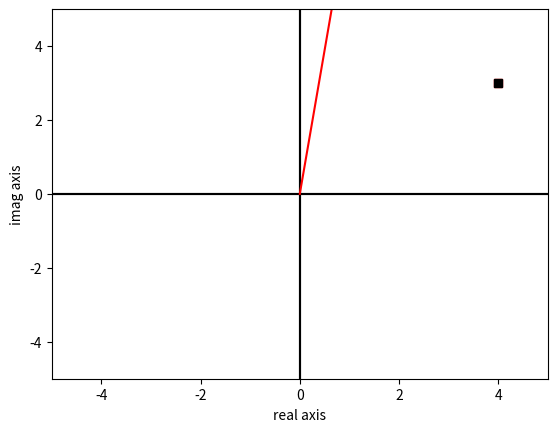

Recreate this plot in Python.
# -*- coding: utf-8 -*-
# Auto-generated from 'signprocMXC_complexNumbers.ipynb' on 2025-08-08T15:22:56
# Source: code cells extracted; markdown preserved as comments.

# In [55]
import numpy as np
import cmath
import math
import matplotlib.pyplot as plt

# %% [markdown]
# 
# --- 
# # VIDEO: From the number line to the complex number plane
# ---

# In [57]
## the imaginary operator

# Python differs from MATLAB here:
1j
cmath.sqrt(-1) # note the cmath module


## creating complex numbers
z = 4 + 3j
z = 4 + 3*1j
z = 4 + 3*cmath.sqrt(-1)
z = complex(4,3)

print('Real part is ' + str(np.real(z)) + ' and imaginary part is ' + str(np.imag(z)) + '.' )

# In [34]
## plotting a complex number

plt.plot( np.real(z),np.imag(z),'rs' )
plt.xlim([-5,5])
plt.ylim([-5,5])
plt.plot([-5,5],[0,0],'k')
plt.plot([0,0],[-5,5],'k')
plt.xlabel('real axis')
plt.ylabel('imag axis')

plt.show()

# %% [markdown]
# 
# ---
# # VIDEO: Addition and subtraction with complex numbers
# ---

# In [38]

# create two complex numbers
a = complex(4,5)
b = 3+2j

# let Python do the hard work
z1 = a+b
print(z1)

# the "manual" way
z2 = complex( np.real(a)+np.real(b) , np.imag(a)+np.imag(b) )
print(z2)

## subtraction is the same as addition...

# let MATLAB do the hard work
z3 = a-b
print(z3)

# the "manual" way
z4 = complex( np.real(a)-np.real(b) , np.imag(a)-np.imag(b) )
print(z4)

# %% [markdown]
# 
# ---
# # Multiplication with complex numbers
# ---

# In [42]

# create two complex numbers
a = complex(4,5)
b = 3+2j

# let MATLAB do the hard work
z1 = a*b
print(z1)

# the intuitive-but-WRONG way
z2 = complex( np.real(a)*np.real(b) , np.imag(a)*np.imag(b) )
print(str(z2)+' -- the WRONG way!')

# the less-intuitive-but-CORRECT way
ar = np.real(a)
ai = np.imag(a)
br = np.real(b)
bi = np.imag(b)

z3 = (ar + 1j*ai) * (br + 1j*bi)
z4 = (ar*br) + (ar*(1j*bi)) + ((1j*ai)*br) + ((1j*ai)*(1j*bi))

print(z3)
print(z4)

# %% [markdown]
# 
# ---
# # VIDEO: The complex conjugate
# ---

# In [46]
# create a complex number

a = complex(4,-5)

# let Python do the hard work
ac1 = np.conj(a)
print(ac1)

# the "manual" way
ac2 = complex( np.real(a) , -np.imag(a) )
print(ac2)


## magnitude squared of a complex number
amag1 = a*np.conj(a) # note that Python keeps this as type==complex, although the imaginary part is zero
amag2 = np.real(a)**2 + np.imag(a)**2
amag3 = np.abs(a)**2

print( str(amag1)+'='+str(amag2)+'='+str(amag3) )

# %% [markdown]
# 
# ---
# # VIDEO: Division with complex numbers
# ---

# In [49]
# create two complex numbers
a = complex(4,-5)
b = complex(7,8)

# let Python do the hard work
adb1 = a/b

# the "manual" way
adb2 = (a*np.conj(b)) / (b*np.conj(b))

print(adb1)
print(adb2)

# %% [markdown]
# 
# ---
# # VIDEO: Magnitude and phase of complex numbers
# ---

# In [62]
# create a complex number
z = 4 + 3j

# plot the complex number
plt.plot(np.real(z),np.imag(z),'ks')

# make plot look nicer
plt.xlim([-5,5])
plt.ylim([-5,5])
plt.plot([-5,5],[0,0],'k')
plt.plot([0,0],[-5,5],'k')
plt.xlabel('real axis')
plt.ylabel('imag axis')
plt.show()


# magnitude of the number (distance to origin)
magZ1 = np.sqrt( np.real(z)**2 + np.imag(z)**2 )
magZ2 = np.abs( z )

# angle of the line relative to positive real axis
angZ1 = math.atan2( np.imag(z),np.real(z) )
angZ2 = np.angle( z )

# draw a line using polar notation
plt.polar([0,angZ1],[0,magZ1],'r')

plt.show()

